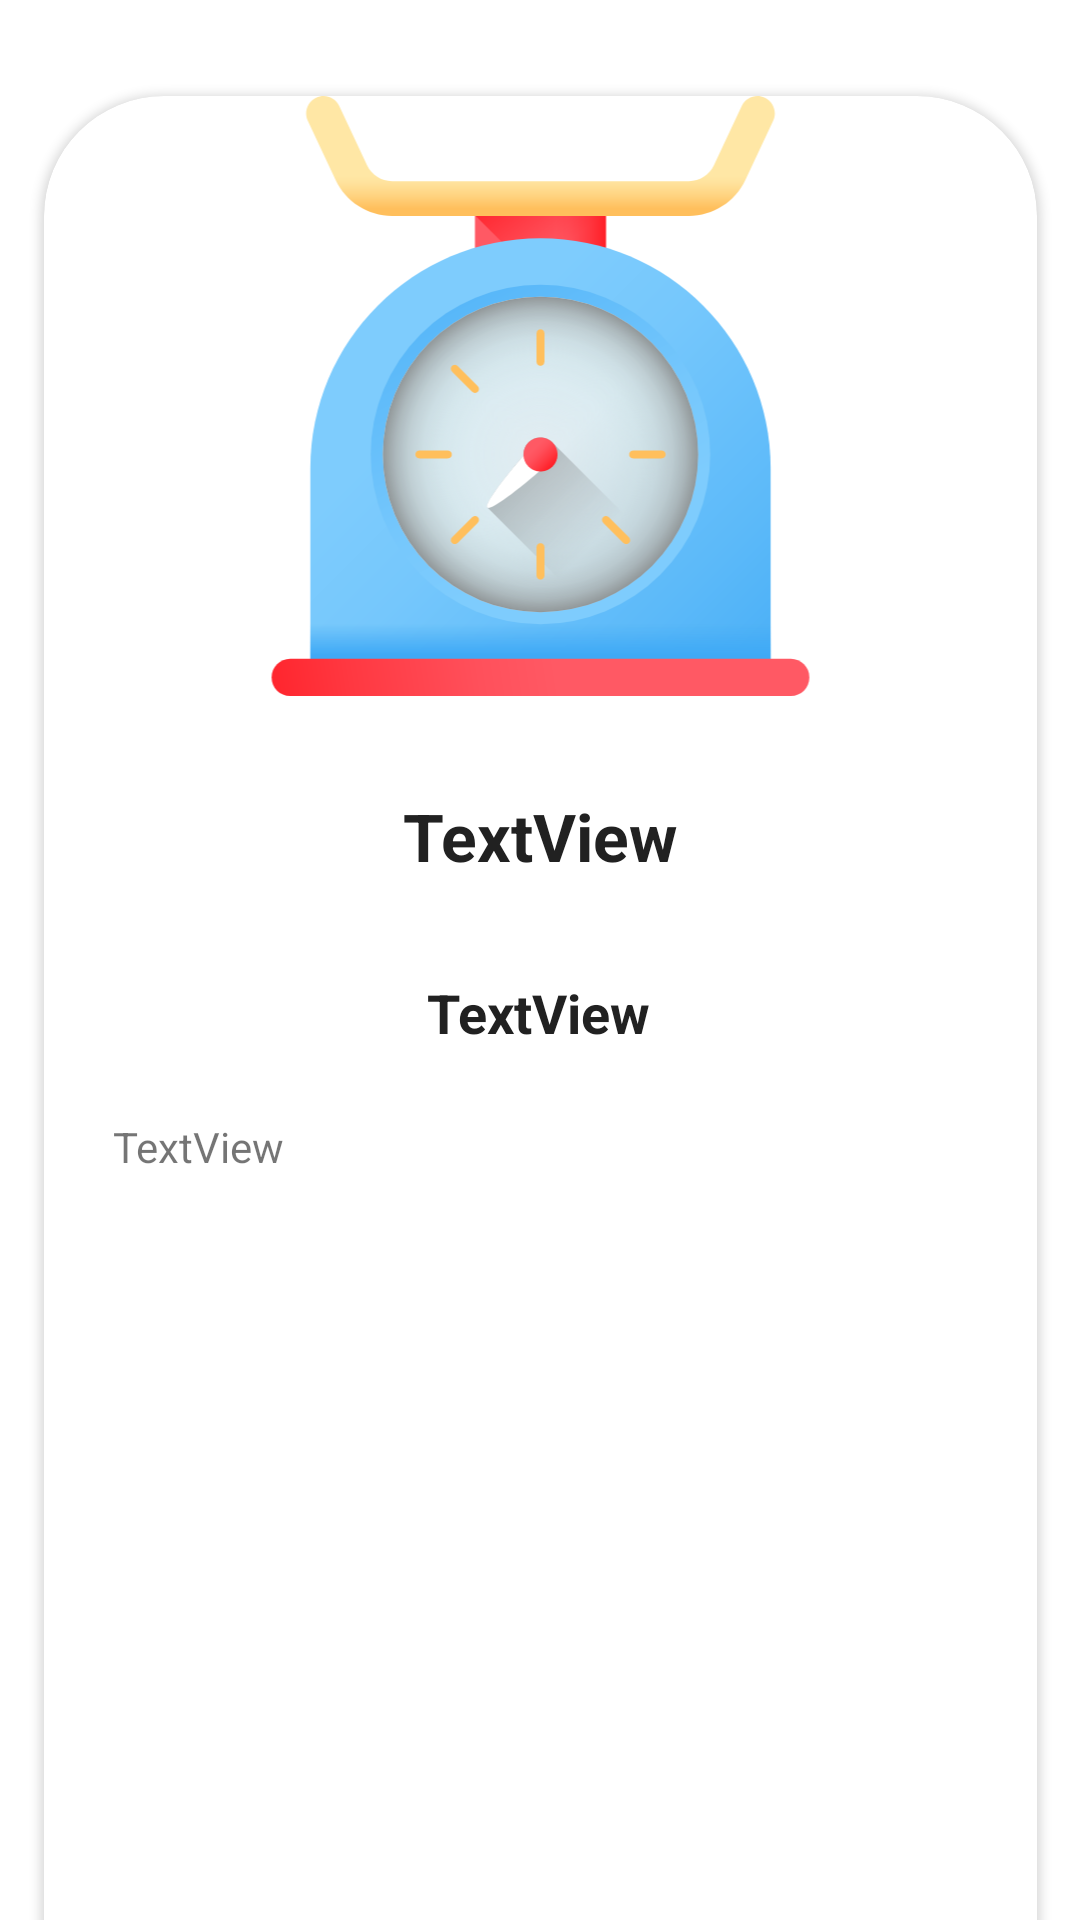

Here is an Android app screen rendered from its layout file. Give the layout XML and the strings, colors and styles it references.
<!-- AndroidManifest.xml: application theme Theme.AppBottomNavigationFragment -->
<!-- res/layout/activity_menu_detail.xml -->
<?xml version="1.0" encoding="utf-8"?>
<androidx.constraintlayout.widget.ConstraintLayout xmlns:android="http://schemas.android.com/apk/res/android"
    xmlns:app="http://schemas.android.com/apk/res-auto"
    xmlns:tools="http://schemas.android.com/tools"
    android:layout_width="match_parent"
    android:layout_height="match_parent"
    tools:context=".MenuDetailActivity">

    <androidx.cardview.widget.CardView
        android:id="@+id/cvDetailsMenu"
        android:layout_width="331dp"
        android:layout_height="656dp"
        android:layout_marginStart="24dp"
        android:layout_marginLeft="24dp"
        android:layout_marginTop="32dp"
        android:layout_marginEnd="24dp"
        android:layout_marginRight="24dp"
        android:layout_marginBottom="32dp"
        android:padding="10dp"
        app:cardCornerRadius="40dp"
        app:layout_constraintBottom_toBottomOf="parent"
        app:layout_constraintEnd_toEndOf="parent"
        app:layout_constraintStart_toStartOf="parent"
        app:layout_constraintTop_toTopOf="parent"
        app:layout_constraintVertical_bias="0.0">

        <androidx.constraintlayout.widget.ConstraintLayout
            android:layout_width="match_parent"
            android:layout_height="match_parent">

            <ImageView
                android:id="@+id/imgViewMenuDetail"
                android:layout_width="match_parent"
                android:layout_height="200dp"
                android:foregroundGravity="center|fill"
                app:layout_constraintEnd_toEndOf="parent"
                app:layout_constraintStart_toStartOf="parent"
                app:layout_constraintTop_toTopOf="parent"
                app:srcCompat="@drawable/ic_food_scale" />

            <TextView
                android:id="@+id/txtMenuTitleDetail"
                android:layout_width="wrap_content"
                android:layout_height="wrap_content"
                android:layout_marginTop="32dp"
                android:text="TextView"
                android:textColor="@color/black"
                android:textSize="22sp"
                android:textStyle="bold"
                app:layout_constraintEnd_toEndOf="parent"
                app:layout_constraintStart_toStartOf="parent"
                app:layout_constraintTop_toBottomOf="@+id/imgViewMenuDetail" />

            <TextView
                android:id="@+id/txtMenuPriceDetail"
                android:layout_width="wrap_content"
                android:layout_height="wrap_content"
                android:layout_marginTop="32dp"
                android:text="TextView"
                android:textColor="@color/black"
                android:textSize="18sp"
                android:textStyle="bold"
                app:layout_constraintEnd_toEndOf="parent"
                app:layout_constraintHorizontal_bias="0.497"
                app:layout_constraintStart_toStartOf="parent"
                app:layout_constraintTop_toBottomOf="@+id/txtMenuTitleDetail" />

            <TextView
                android:id="@+id/txtMenuDescriptionDetail"
                android:layout_width="match_parent"
                android:layout_height="wrap_content"
                android:layout_margin="8dp"
                android:layout_marginStart="10dp"
                android:layout_marginLeft="10dp"
                android:layout_marginTop="32dp"
                android:layout_marginEnd="10dp"
                android:layout_marginRight="10dp"
                android:padding="15dp"
                android:text="TextView"
                app:layout_constraintEnd_toEndOf="parent"
                app:layout_constraintStart_toStartOf="parent"
                app:layout_constraintTop_toBottomOf="@+id/txtMenuPriceDetail" />

        </androidx.constraintlayout.widget.ConstraintLayout>
    </androidx.cardview.widget.CardView>
</androidx.constraintlayout.widget.ConstraintLayout>
<!-- resources referenced by this layout -->
<resources>
  <color name="black">#212121</color>
  <!-- drawable ic_food_scale: vector/xml drawable (drawable, 10570 chars, omitted) -->
  <style name="Theme.AppBottomNavigationFragment" parent="Theme.MaterialComponents.DayNight.DarkActionBar">
          
          <item name="colorPrimary">@color/purple_500</item>
          <item name="colorPrimaryVariant">@color/purple_700</item>
          <item name="colorOnPrimary">@color/white</item>
          
          <item name="colorSecondary">@color/teal_200</item>
          <item name="colorSecondaryVariant">@color/teal_700</item>
          <item name="colorOnSecondary">@color/black</item>
          
          <item name="android:statusBarColor" tools:targetApi="l">?attr/colorPrimaryVariant</item>
          
      </style>
  <color name="purple_500">#E91E63</color>
  <color name="purple_700">#E91E63</color>
  <color name="white">#FFFFFF</color>
  <color name="teal_200">#E040FB</color>
  <color name="teal_700">#757575</color>
</resources>
